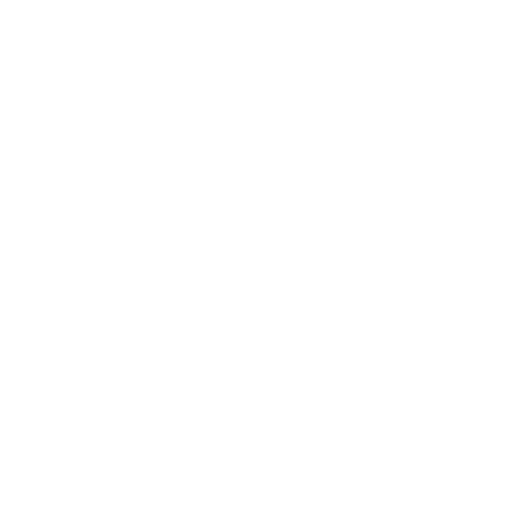
t = 0.00 s
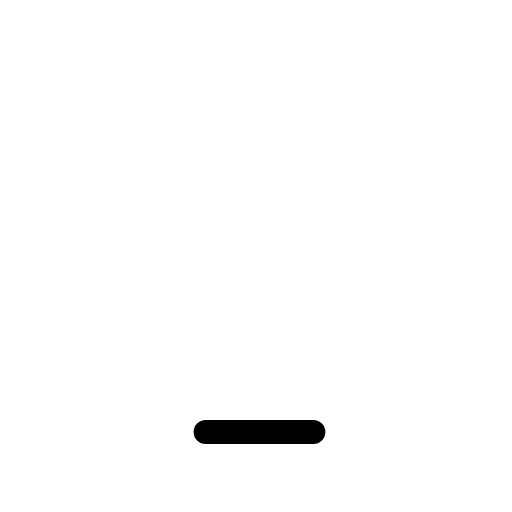
t = 0.30 s
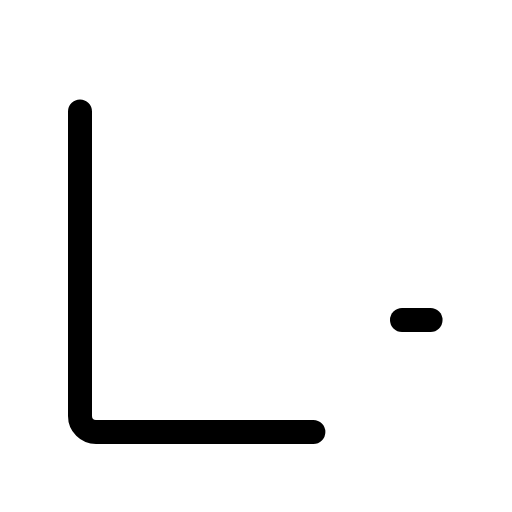
t = 0.68 s
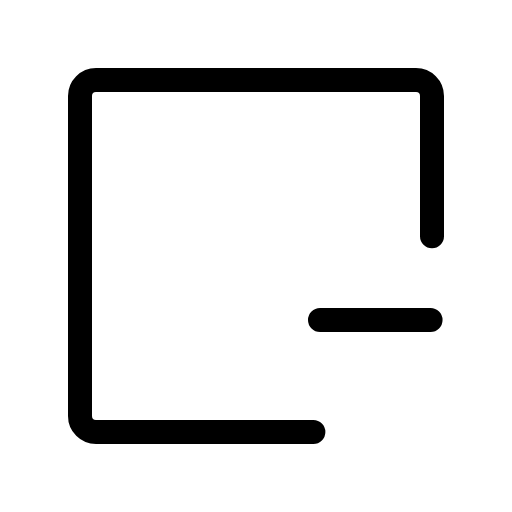
t = 1.05 s
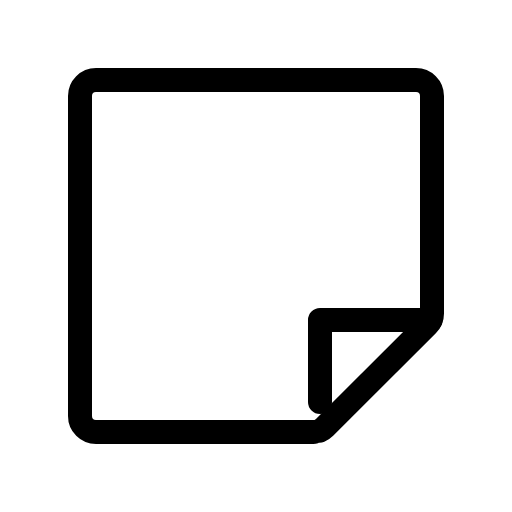
t = 1.43 s
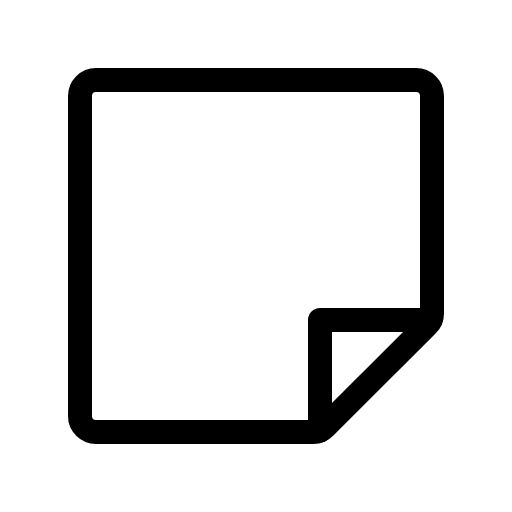
t = 1.80 s

The animated SVG that drew these frames (rendered in a browser with its animation timeline set to each time). Animation: 1 CSS @keyframes rule; one cycle of 1.80 s.

<svg xmlns="http://www.w3.org/2000/svg" viewBox="0 0 256 256">
  <style>
    .draw-line {
      stroke-dasharray: 1;
      stroke-dashoffset: 1;
      animation: phosphor-draw-in 1.5s ease-in-out forwards;
    }
    @keyframes phosphor-draw-in {
      to { stroke-dashoffset: 0; }
    }
  </style><rect width="256" height="256" fill="none"/><path d="M156.69,216H48a8,8,0,0,1-8-8V48a8,8,0,0,1,8-8H208a8,8,0,0,1,8,8V156.69a8,8,0,0,1-2.34,5.65l-51.32,51.32A8,8,0,0,1,156.69,216Z" fill="none" stroke="currentColor" stroke-linecap="round" stroke-linejoin="round" stroke-width="12" class="draw-line" pathLength="1" style="animation-delay: 0s"/><polyline points="215.28 159.99 160 159.99 160 215.28" fill="none" stroke="currentColor" stroke-linecap="round" stroke-linejoin="round" stroke-width="12" class="draw-line" pathLength="1" style="animation-delay: 0.3s"/></svg>
